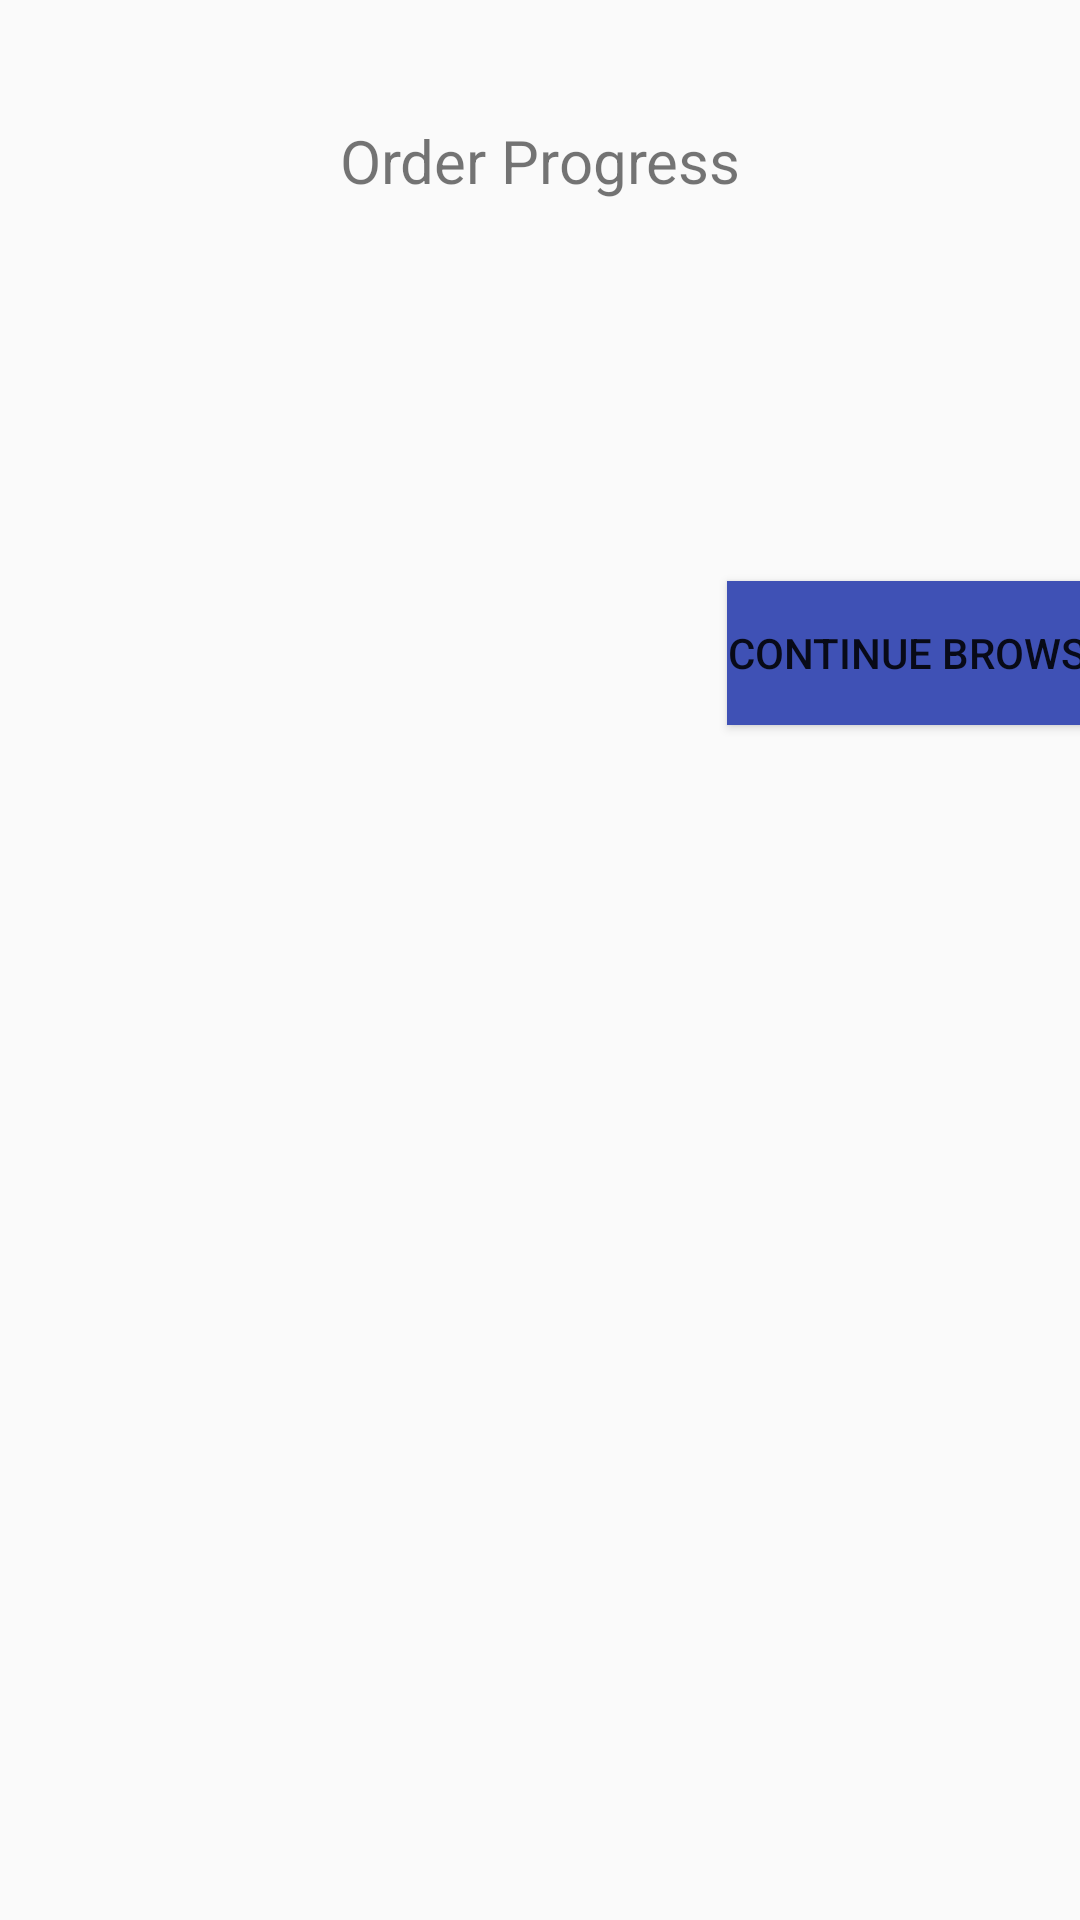

Produce the Android XML layout that renders to this screen, including the resource entries it uses.
<!-- AndroidManifest.xml: application theme AppTheme -->
<!-- res/layout/activity_order_progress.xml -->
<?xml version="1.0" encoding="utf-8"?>
<androidx.constraintlayout.widget.ConstraintLayout
    xmlns:android="http://schemas.android.com/apk/res/android"
    xmlns:tools="http://schemas.android.com/tools"
    xmlns:app="http://schemas.android.com/apk/res-auto"
    android:layout_width="match_parent"
    android:layout_height="match_parent"
    tools:context=".activities.OrderProgressActivity">

    <TextView
        android:id="@+id/orderProgressTime"
        android:layout_width="wrap_content"
        android:layout_height="wrap_content"
        android:text="Order Progress"
        android:textSize="20sp"
        android:layout_marginTop="40dp"
        app:layout_constraintLeft_toLeftOf="parent"
        app:layout_constraintRight_toRightOf="parent"
        app:layout_constraintTop_toTopOf="parent" />

    <TextView
        android:id="@+id/countDown"
        android:layout_width="wrap_content"
        android:layout_height="wrap_content"
        android:textSize="50sp"
        android:textStyle="bold"
        android:layout_marginTop="40dp"
        app:layout_constraintEnd_toStartOf="@+id/orderProgressTime"
        app:layout_constraintStart_toEndOf="@+id/orderProgressTime"
        app:layout_constraintTop_toBottomOf="@+id/orderProgressTime" />

    <Button
        android:id="@+id/homeButton"
        android:layout_width="wrap_content"
        android:layout_height="wrap_content"
        android:layout_marginTop="20dp"
        android:background="#3F51B5"
        android:text="Continue Browsing"
        android:textColorLink="#090909"
        app:layout_constraintEnd_toStartOf="@+id/countDown"
        app:layout_constraintStart_toEndOf="@+id/countDown"
        app:layout_constraintTop_toBottomOf="@+id/countDown" />

</androidx.constraintlayout.widget.ConstraintLayout>
<!-- resources referenced by this layout -->
<resources>
  <style name="AppTheme" parent="Theme.AppCompat.Light.DarkActionBar">
          
          <item name="colorPrimary">@color/colorPrimary</item>
          <item name="colorPrimaryDark">@color/colorPrimaryDark</item>
          <item name="colorAccent">@color/colorAccent</item>
          <item name="otpViewStyle">@style/OtpWidget.OtpView</item>
      </style>
  <color name="colorPrimary">#6200EE</color>
  <color name="colorPrimaryDark">#3700B3</color>
  <color name="colorAccent">#03DAC5</color>
</resources>
